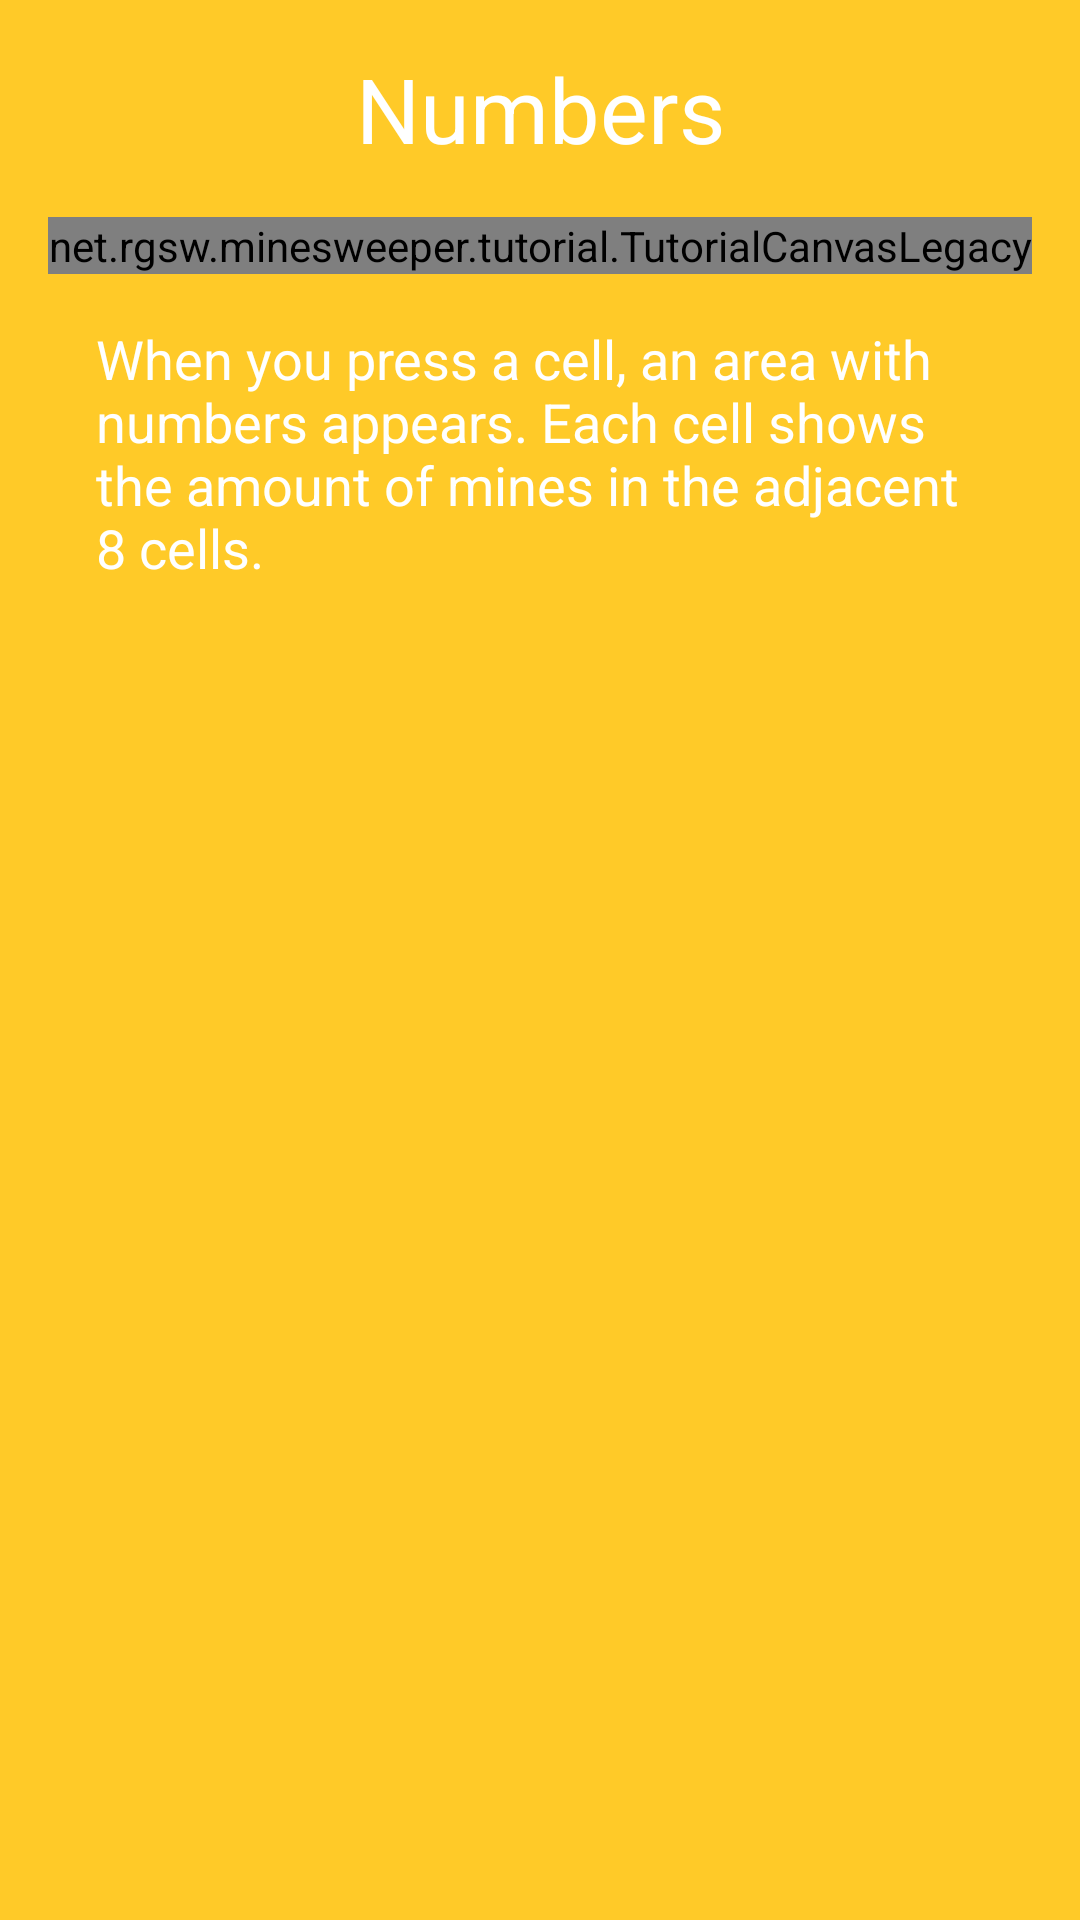

Here is an Android app screen rendered from its layout file. Give the layout XML and the strings, colors and styles it references.
<!-- AndroidManifest.xml: application theme AppTheme -->
<!-- res/layout/tutorial_page_3.xml -->
<?xml version="1.0" encoding="utf-8"?>
<ScrollView xmlns:android="http://schemas.android.com/apk/res/android"
            xmlns:app="http://schemas.android.com/apk/res-auto"
            android:layout_width="match_parent"
            android:layout_height="match_parent"
            android:background="#ffca28">

    <android.support.constraint.ConstraintLayout
            android:layout_width="match_parent"
            android:layout_height="wrap_content">

        <TextView
                android:text="@string/tutorial_header_3"
                android:layout_width="match_parent"
                android:layout_height="wrap_content"
                android:id="@+id/textView2"
                android:textAppearance="@style/TextAppearance.AppCompat.Headline"
                android:textColor="#ffffffff"
                app:layout_constraintStart_toStartOf="parent"
                app:layout_constraintEnd_toEndOf="parent"
                android:layout_marginStart="16dp"
                android:layout_marginEnd="16dp"
                android:textAlignment="center"
                android:gravity="center"
                android:layout_marginTop="16dp"
                app:layout_constraintTop_toTopOf="parent"
                android:textSize="30sp"/>

        <net.rgsw.minesweeper.tutorial.TutorialCanvasLegacy
                android:layout_width="wrap_content"
                android:layout_height="wrap_content"
                android:id="@+id/tutorialCanvas"
                app:layout_constraintStart_toStartOf="parent"
                app:layout_constraintEnd_toEndOf="parent"
                android:layout_marginTop="16dp"
                app:layout_constraintTop_toBottomOf="@+id/textView2"/>

        <TextView
                android:text="@string/tutorial_content_3"
                android:layout_width="match_parent"
                android:layout_height="wrap_content"
                android:id="@+id/textView"
                android:textAppearance="@style/TextAppearance.AppCompat"
                android:textColor="#ffffffff"
                android:textSize="18sp"
                app:layout_constraintStart_toStartOf="parent"
                app:layout_constraintEnd_toEndOf="parent"
                android:layout_marginEnd="32dp"
                android:layout_marginStart="32dp"
                android:layout_marginTop="16dp"
                app:layout_constraintTop_toBottomOf="@+id/tutorialCanvas"
                app:layout_constraintBottom_toBottomOf="parent"
                android:layout_marginBottom="32dp"/>

    </android.support.constraint.ConstraintLayout>

</ScrollView>
<!-- resources referenced by this layout -->
<resources>
  <string name="tutorial_content_3">When you press a cell, an area with numbers appears. Each cell shows the amount of mines in the adjacent 8 cells.</string>
  <string name="tutorial_header_3">Numbers</string>
  <color name="colorPrimary">#29B6F6</color>
  <color name="colorPrimaryDark">#0086c3</color>
  <color name="colorAccent">#FF5252</color>
  <!-- drawable ic_action_edit_mode (drawable-anydpi) -->
  <vector xmlns:android="http://schemas.android.com/apk/res/android"
          android:width="24dp"
          android:height="24dp"
          android:viewportWidth="24"
          android:viewportHeight="24"
          android:tint="#212121">
      <path
              android:fillColor="#FF000000"
              android:pathData="M3,17.25V21h3.75L17.81,9.94l-3.75,-3.75L3,17.25zM20.71,7.04c0.39,-0.39 0.39,-1.02 0,-1.41l-2.34,-2.34c-0.39,-0.39 -1.02,-0.39 -1.41,0l-1.83,1.83 3.75,3.75 1.83,-1.83z"/>
  </vector>
  <!-- drawable ic_action_delete_mode (drawable-anydpi) -->
  <vector xmlns:android="http://schemas.android.com/apk/res/android"
          android:width="24dp"
          android:height="24dp"
          android:viewportWidth="24"
          android:viewportHeight="24"
          android:tint="#212121">
      <path
              android:fillColor="#FF000000"
              android:pathData="M6,19c0,1.1 0.9,2 2,2h8c1.1,0 2,-0.9 2,-2V7H6v12zM19,4h-3.5l-1,-1h-5l-1,1H5v2h14V4z"/>
  </vector>
  <!-- drawable ic_action_clear_history (drawable-anydpi) -->
  <vector xmlns:android="http://schemas.android.com/apk/res/android"
          android:width="24dp"
          android:height="24dp"
          android:viewportWidth="24"
          android:viewportHeight="24"
          android:tint="#212121">
      <path
              android:fillColor="#FF000000"
              android:pathData="M5,13h14v-2L5,11v2zM3,17h14v-2L3,15v2zM7,7v2h14L21,7L7,7z"/>
  </vector>
  <!-- drawable ic_action_copy (drawable-anydpi) -->
  <vector xmlns:android="http://schemas.android.com/apk/res/android"
          android:width="24dp"
          android:height="24dp"
          android:viewportWidth="24"
          android:viewportHeight="24"
          android:tint="#212121">
      <path
              android:fillColor="#FF000000"
              android:pathData="M16,1L4,1c-1.1,0 -2,0.9 -2,2v14h2L4,3h12L16,1zM19,5L8,5c-1.1,0 -2,0.9 -2,2v14c0,1.1 0.9,2 2,2h11c1.1,0 2,-0.9 2,-2L21,7c0,-1.1 -0.9,-2 -2,-2zM19,21L8,21L8,7h11v14z"/>
  </vector>
  <style name="AppTheme.AppBarOverlayLight" parent="ThemeOverlay.AppCompat.ActionBar">
          <item name="android:colorControlNormal">#ffffffff</item>
          <item name="android:colorControlHighlight">#ffffffff</item>
          <item name="android:colorControlActivated">#ffffffff</item>
      </style>
  <style name="AppTheme.PopupOverlay" parent="ThemeOverlay.AppCompat.Light" />
  <!-- drawable iconbutton (drawable) -->
  <?xml version="1.0" encoding="utf-8"?>
  <ripple xmlns:android="http://schemas.android.com/apk/res/android"
          android:color="@color/ripple_material_light">
      <item android:id="@android:id/mask">
          <inset android:inset="4dp">
              <shape android:shape="oval">
                  <solid android:color="#000"/>
              </shape>
          </inset>
      </item>
  </ripple>
  <color name="revealed_color">#ffeeeeee</color>
  <color name="unrevealed_color">#ff9e9e9e</color>
  <color name="black_tint">#212121</color>
  <!-- drawable ic_found_7 (drawable-anydpi) -->
  <vector xmlns:android="http://schemas.android.com/apk/res/android"
          android:width="24dp"
          android:height="24dp"
          android:viewportWidth="30"
          android:viewportHeight="30"
          android:tint="#212121">
      <group
              android:translateX="3"
              android:translateY="3">
          <path
                  android:pathData="M18.6302,3.5174 L10.3869,22H7.7348L15.9508,4.1736H5.1784V2.0957H18.6302Z"
                  android:strokeWidth="20.9979496"
                  android:fillColor="#000000"
                  android:strokeColor="#00000000"
                  android:fillAlpha="1"/>
      </group>
  </vector>
</resources>
